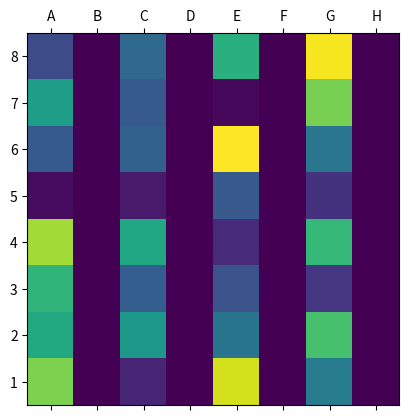

Source code (Python):
import matplotlib.pyplot as plt
import numpy as np
import pandas

from matplotlib.table import Table


# Make a 9x9 grid...
nrows, ncols = 8,8
image = np.zeros(nrows*ncols)

# Set every other cell to a random number (this would be your data)
image[::2] = np.random.random(nrows*ncols //2 )

# Reshape things into a 9x9 grid.
image = image.reshape((nrows, ncols))

row_labels = [8,7,6,5,4,3,2,1]
col_labels = ['A', 'B', 'C', 'D', 'E', 'F', 'G', 'H']
plt.matshow(image)
plt.xticks(range(ncols), col_labels)
plt.yticks(range(nrows), row_labels)
plt.show()